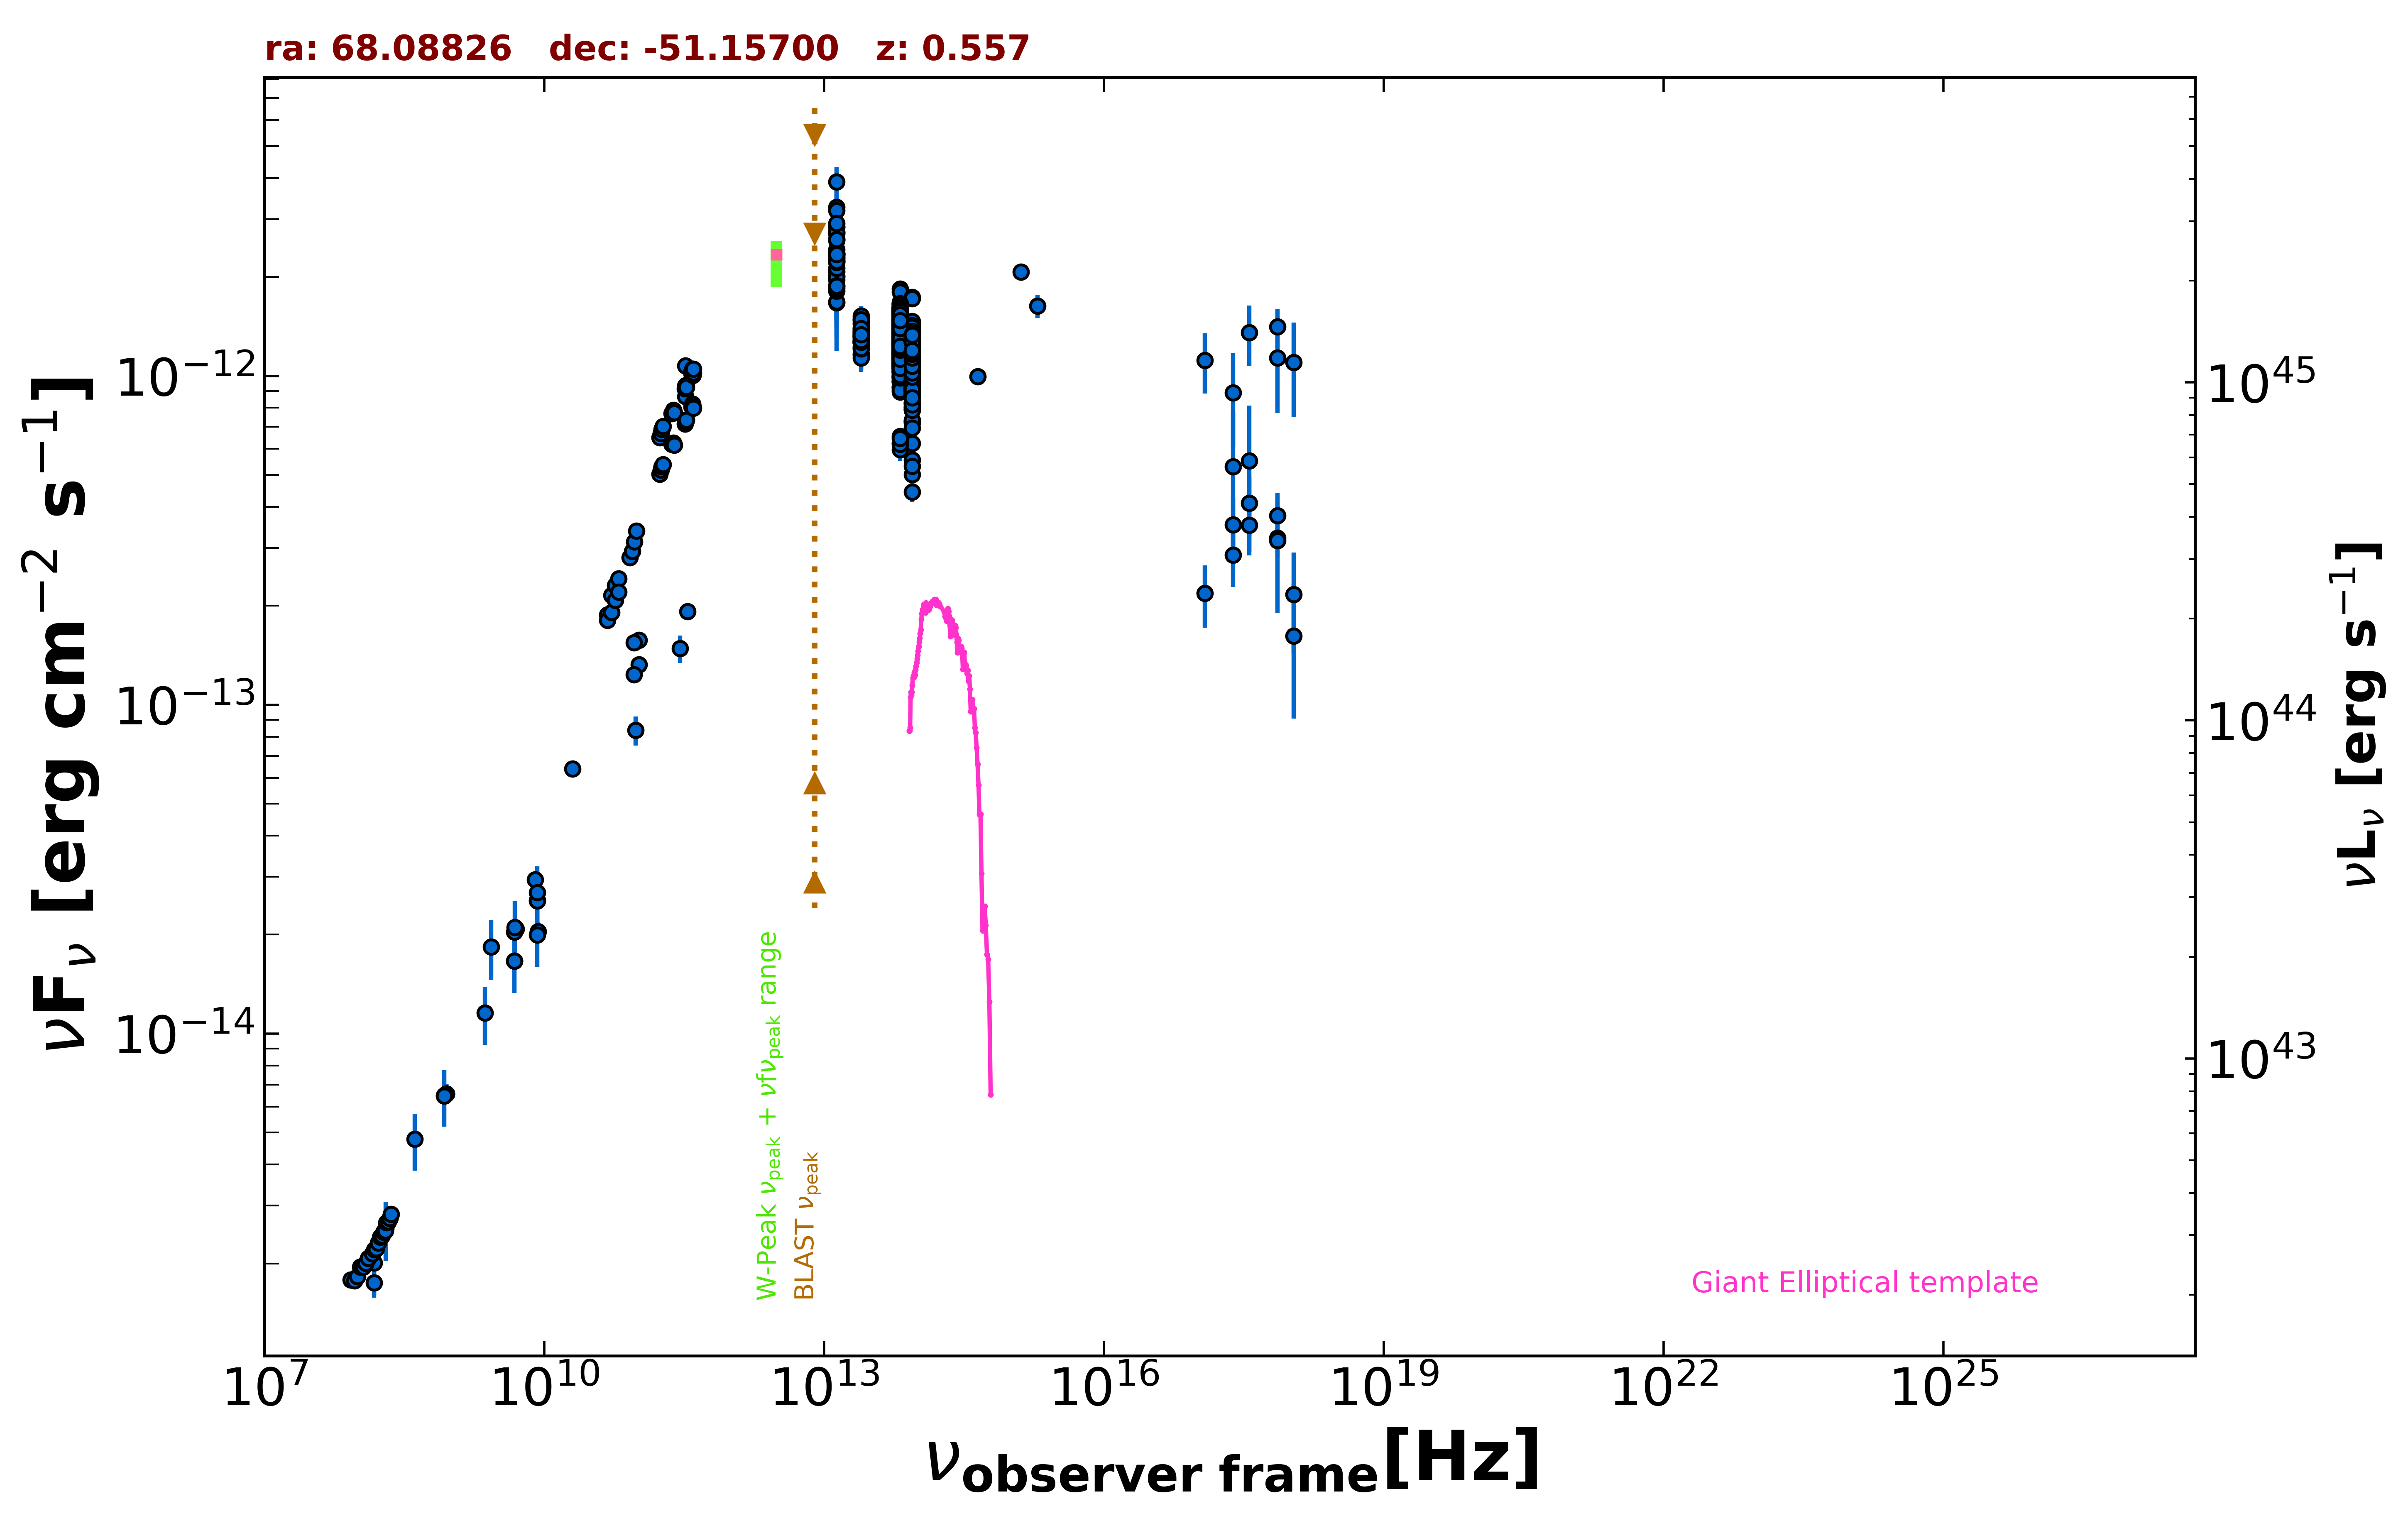

The file beside this chart, header and first rows:
freq., flux, err_flux, MJD_start, MJD_end, flag, catalog, reference
8.870e+08, 6.563e-15, 4.650e-16, 55000, 55000, , RACS, Hale et al. 2021  PASA  38  e058
8.870e+08, 6.563e-15, 4.650e-16, 55000, 55000, , RACS, Hale et al. 2021  PASA  38  e058
8.870e+08, 6.563e-15, 4.650e-16, 55000, 55000, , RACS, Hale et al. 2021  PASA  38  e058
8.430e+08, 6.478e-15, 1.945e-16, 55000, 55000, , SUMSS, Manch et al. 2003  MNRAS  342  1117
2.418e+17, 8.899e-13, 2.830e-13, 55000, 55000, , XMMSL2, Saxton et al. 2008  A&A  480  611
7.253e+17, 1.137e-12, 3.651e-13, 55000, 55000, , XMMSL2, Saxton et al. 2008  A&A  480  611
2.418e+17, 2.853e-13, 5.740e-14, 55862, 56187, , 1OUSX, Giommi et al. in preparation
1.209e+17, 2.186e-13, 4.700e-14, 55862, 56187, , 1OUSX, Giommi et al. in preparation
3.627e+17, 3.520e-13, 6.780e-14, 55862, 56187, , 1OUSX, Giommi et al. in preparation
7.253e+17, 3.216e-13, 4.230e-14, 55862, 56187, , 1OUSX, Giommi et al. in preparation
1.088e+18, 2.166e-13, 7.390e-14, 55862, 56187, , 1OUSX, Giommi et al. in preparation
7.253e+17, 1.414e-12, 1.855e-13, 55000, 55000, , 2SXPS, Evans et al. 2020  ApJS  247  54
1.209e+17, 1.117e-12, 2.327e-13, 55000, 55000, , 2SXPS, Evans et al. 2020  ApJS  247  54
3.627e+17, 1.357e-12, 2.830e-13, 55000, 55000, , 2SXPS, Evans et al. 2020  ApJS  247  54
1.088e+18, 1.101e-12, 3.520e-13, 55000, 55000, , 2SXPS, Evans et al. 2020  ApJS  247  54
1.500e+08, 1.750e-15, 1.755e-16, 55000, 55000, , TGSS150, Intema et al. 2017  A&A  598  A781
5.000e+09, 2.080e-14, 1.050e-15, 55000, 55000, , AT20G, Murphy et al. 2010  MNRAS  402  2403
8.000e+09, 2.936e-14, 1.440e-15, 55000, 55000, , AT20G, Murphy et al. 2010  MNRAS  402  2403
2.000e+10, 6.380e-14, 3.000e-15, 55000, 55000, , AT20G, Murphy et al. 2010  MNRAS  402  2403
4.800e+09, 1.661e-14, 4.300e-16, 55000, 55000, , ATPMN, McConnell et al. 2012  MNRAS  422  1527
8.600e+09, 2.047e-14, 1.290e-15, 55000, 55000, , ATPMN, McConnell et al. 2012  MNRAS  422  1527
8.400e+09, 2.539e-14, 0.000e+00, 55000, 55000, , CRATES, Healey et al. 2007  ApJS  171  61
4.800e+09, 2.040e-14, 1.100e-15, 55000, 55000, , PMN, Griffith et al. 1993-1996  VizieR  VIII/…
2.850e+11, 1.482e-13, 1.425e-14, 56932, 56932, , ALMA, Bonato et al. 2019  MNRAS  485  1188
9.504e+10, 8.364e-14, 8.555e-15, 56932, 56932, , ALMA, Bonato et al. 2019  MNRAS  485  1188
1.035e+11, 1.325e-13, 6.200e-15, 57700, 57700, , ALMA, Bonato et al. 2019  MNRAS  485  1188
9.150e+10, 1.235e-13, 6.400e-15, 57700, 57700, , ALMA, Bonato et al. 2019  MNRAS  485  1188
3.435e+11, 1.924e-13, 1.030e-14, 57700, 57700, , ALMA, Bonato et al. 2019  MNRAS  485  1188
1.035e+11, 1.573e-13, 8.300e-15, 57929, 57929, , ALMA, Bonato et al. 2019  MNRAS  485  1188
9.150e+10, 1.546e-13, 7.350e-15, 57929, 57929, , ALMA, Bonato et al. 2019  MNRAS  485  1188
8.817e+13, 1.303e-12, 3.500e-15, 55000, 55000, , UNWISE, Schlafly et al. 2019  ApJS  240  30
6.517e+13, 1.442e-12, 4.500e-15, 55000, 55000, , UNWISE, Schlafly et al. 2019  ApJS  240  30
8.817e+13, 1.314e-12, 2.800e-14, 55000, 55000, , WISE, Wright et al. 2010  AJ  140  1868
6.517e+13, 1.468e-12, 2.800e-14, 55000, 55000, , WISE, Wright et al. 2010  AJ  140  1868
2.498e+13, 1.324e-12, 3.450e-14, 55000, 55000, , WISE, Wright et al. 2010  AJ  140  1868
1.363e+13, 2.370e-12, 1.160e-13, 55000, 55000, , WISE, Wright et al. 2010  AJ  140  1868
8.817e+13, 1.273e-12, 4.100e-14, 56687, 56687, , NEOWISE, Mainzer et al. 2014  ApJ  792  30
6.517e+13, 1.452e-12, 6.700e-14, 56687, 56687, , NEOWISE, Mainzer et al. 2014  ApJ  792  30
8.817e+13, 1.413e-12, 4.050e-14, 56688, 56688, , NEOWISE, Mainzer et al. 2014  ApJ  792  30
6.517e+13, 1.615e-12, 5.100e-14, 56688, 56688, , NEOWISE, Mainzer et al. 2014  ApJ  792  30
8.817e+13, 1.302e-12, 4.200e-14, 56687, 56687, , NEOWISE, Mainzer et al. 2014  ApJ  792  30
6.517e+13, 1.514e-12, 5.300e-14, 56687, 56687, , NEOWISE, Mainzer et al. 2014  ApJ  792  30
8.817e+13, 1.305e-12, 4.300e-14, 56688, 56688, , NEOWISE, Mainzer et al. 2014  ApJ  792  30
6.517e+13, 1.412e-12, 5.300e-14, 56688, 56688, , NEOWISE, Mainzer et al. 2014  ApJ  792  30
8.817e+13, 1.332e-12, 4.250e-14, 56688, 56688, , NEOWISE, Mainzer et al. 2014  ApJ  792  30
6.517e+13, 1.449e-12, 4.950e-14, 56688, 56688, , NEOWISE, Mainzer et al. 2014  ApJ  792  30
8.817e+13, 1.344e-12, 4.100e-14, 56688, 56688, , NEOWISE, Mainzer et al. 2014  ApJ  792  30
6.517e+13, 1.492e-12, 5.350e-14, 56688, 56688, , NEOWISE, Mainzer et al. 2014  ApJ  792  30
8.817e+13, 1.329e-12, 3.800e-14, 56688, 56688, , NEOWISE, Mainzer et al. 2014  ApJ  792  30
6.517e+13, 1.501e-12, 6.600e-14, 56688, 56688, , NEOWISE, Mainzer et al. 2014  ApJ  792  30
8.817e+13, 1.332e-12, 5.150e-14, 56687, 56687, , NEOWISE, Mainzer et al. 2014  ApJ  792  30
6.517e+13, 1.620e-12, 6.000e-14, 56687, 56687, , NEOWISE, Mainzer et al. 2014  ApJ  792  30
8.817e+13, 1.280e-12, 4.400e-14, 56687, 56687, , NEOWISE, Mainzer et al. 2014  ApJ  792  30
6.517e+13, 1.530e-12, 5.600e-14, 56687, 56687, , NEOWISE, Mainzer et al. 2014  ApJ  792  30
8.817e+13, 1.363e-12, 4.250e-14, 56688, 56688, , NEOWISE, Mainzer et al. 2014  ApJ  792  30
6.517e+13, 1.600e-12, 5.300e-14, 56688, 56688, , NEOWISE, Mainzer et al. 2014  ApJ  792  30
8.817e+13, 1.343e-12, 4.350e-14, 56686, 56686, , NEOWISE, Mainzer et al. 2014  ApJ  792  30
6.517e+13, 1.415e-12, 6.800e-14, 56686, 56686, , NEOWISE, Mainzer et al. 2014  ApJ  792  30
8.817e+13, 1.419e-12, 4.050e-14, 56689, 56689, , NEOWISE, Mainzer et al. 2014  ApJ  792  30
6.517e+13, 1.514e-12, 5.300e-14, 56689, 56689, , NEOWISE, Mainzer et al. 2014  ApJ  792  30
... 1,597 more rows
